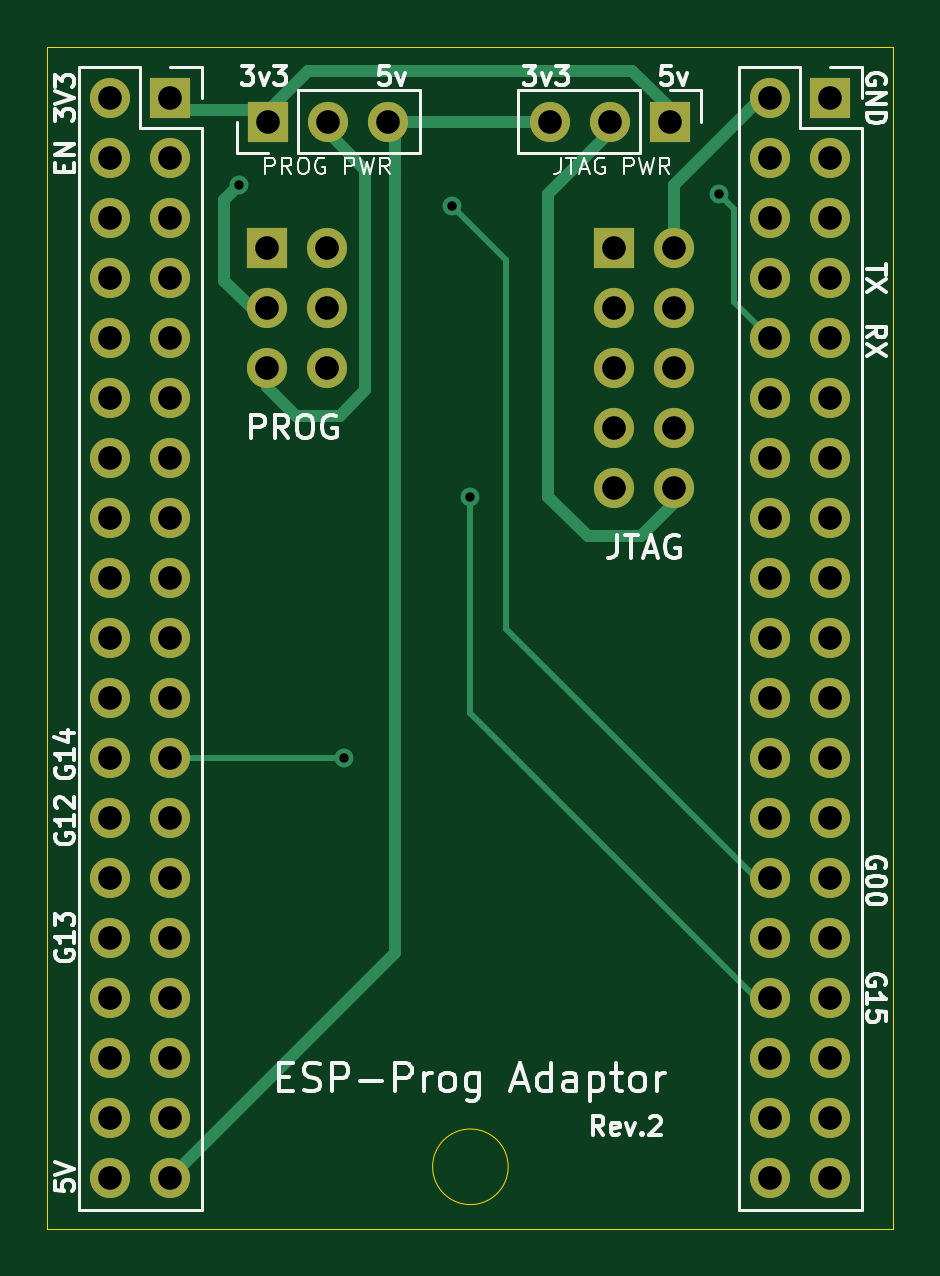
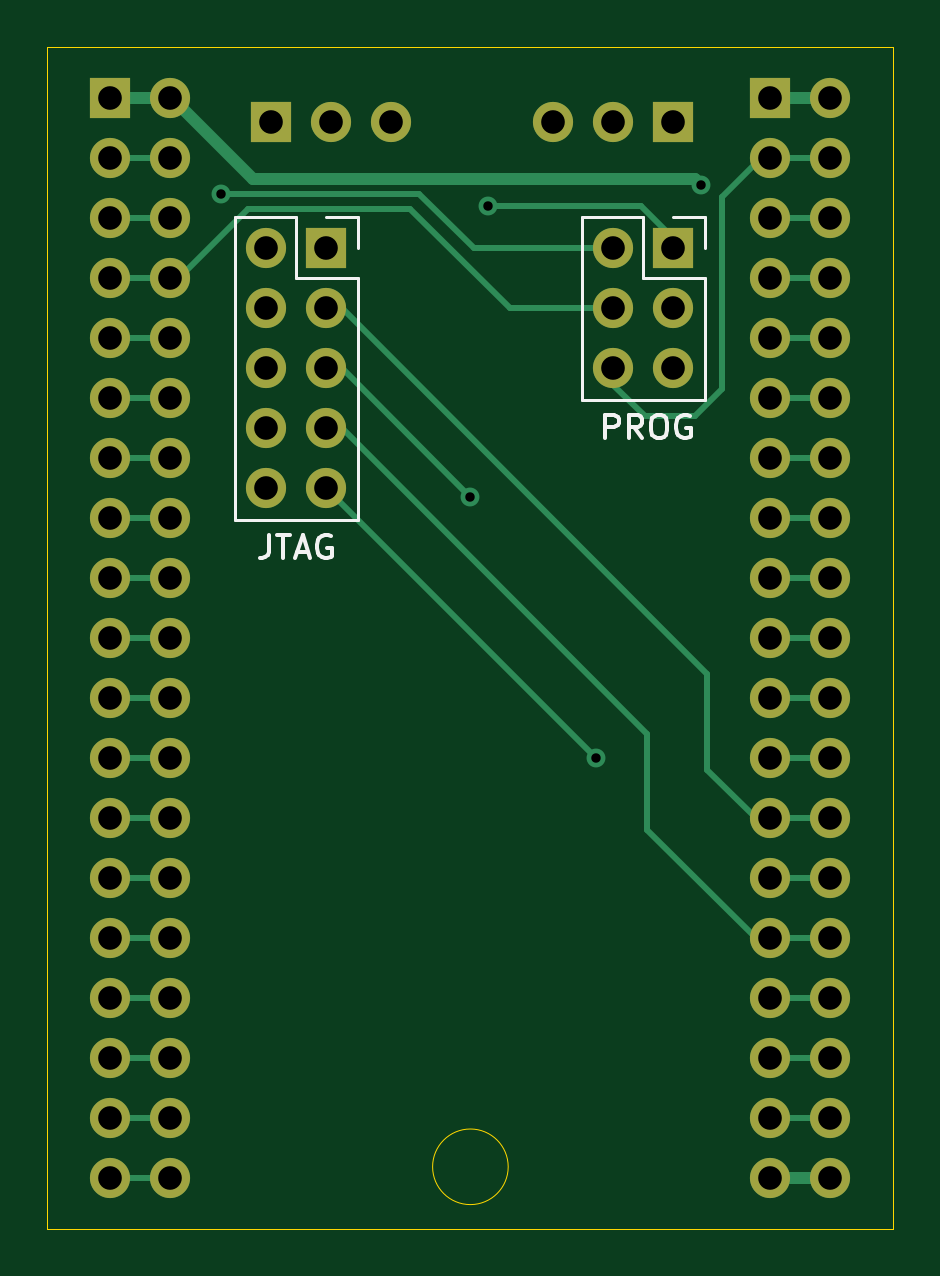
Circuit board: 9 layer files. Board 35.8 x 50.0 mm.
- bottom_copper: esp-prog-adator-B_Cu.gbr (11026 bytes)
- bottom_mask: esp-prog-adator-B_Mask.gbr (3035 bytes)
- bottom_silk: esp-prog-adator-B_Silkscreen.gbr (6023 bytes)
- outline: esp-prog-adator-Edge_Cuts.gbr (730 bytes)
- top_copper: esp-prog-adator-F_Cu.gbr (9016 bytes)
- top_mask: esp-prog-adator-F_Mask.gbr (3035 bytes)
- top_silk: esp-prog-adator-F_Silkscreen.gbr (24965 bytes)
- drill: esp-prog-adator-NPTH.drl (287 bytes)
- drill: esp-prog-adator-PTH.drl (1852 bytes)

=== bottom_copper: esp-prog-adator-B_Cu.gbr (11026 bytes, source omitted) ===
=== bottom_mask: esp-prog-adator-B_Mask.gbr ===
%TF.GenerationSoftware,KiCad,Pcbnew,(6.0.10)*%
%TF.CreationDate,2023-02-13T00:06:07+09:00*%
%TF.ProjectId,esp-prog-adator,6573702d-7072-46f6-972d-616461746f72,2*%
%TF.SameCoordinates,PX85d5798PY7999e20*%
%TF.FileFunction,Soldermask,Bot*%
%TF.FilePolarity,Negative*%
%FSLAX46Y46*%
G04 Gerber Fmt 4.6, Leading zero omitted, Abs format (unit mm)*
G04 Created by KiCad (PCBNEW (6.0.10)) date 2023-02-13 00:06:07*
%MOMM*%
%LPD*%
G01*
G04 APERTURE LIST*
%ADD10R,1.700000X1.700000*%
%ADD11O,1.700000X1.700000*%
G04 APERTURE END LIST*
D10*
%TO.C,J5*%
X9347000Y46863000D03*
D11*
X11887000Y46863000D03*
X14427000Y46863000D03*
%TD*%
D10*
%TO.C,J6*%
X26347000Y46863000D03*
D11*
X23807000Y46863000D03*
X21267000Y46863000D03*
%TD*%
D10*
%TO.C,J1*%
X5207000Y47853600D03*
D11*
X2667000Y47853600D03*
X5207000Y45313600D03*
X2667000Y45313600D03*
X5207000Y42773600D03*
X2667000Y42773600D03*
X5207000Y40233600D03*
X2667000Y40233600D03*
X5207000Y37693600D03*
X2667000Y37693600D03*
X5207000Y35153600D03*
X2667000Y35153600D03*
X5207000Y32613600D03*
X2667000Y32613600D03*
X5207000Y30073600D03*
X2667000Y30073600D03*
X5207000Y27533600D03*
X2667000Y27533600D03*
X5207000Y24993600D03*
X2667000Y24993600D03*
X5207000Y22453600D03*
X2667000Y22453600D03*
X5207000Y19913600D03*
X2667000Y19913600D03*
X5207000Y17373600D03*
X2667000Y17373600D03*
X5207000Y14833600D03*
X2667000Y14833600D03*
X5207000Y12293600D03*
X2667000Y12293600D03*
X5207000Y9753600D03*
X2667000Y9753600D03*
X5207000Y7213600D03*
X2667000Y7213600D03*
X5207000Y4673600D03*
X2667000Y4673600D03*
X5207000Y2133600D03*
X2667000Y2133600D03*
%TD*%
D10*
%TO.C,J2*%
X33147000Y47853600D03*
D11*
X30607000Y47853600D03*
X33147000Y45313600D03*
X30607000Y45313600D03*
X33147000Y42773600D03*
X30607000Y42773600D03*
X33147000Y40233600D03*
X30607000Y40233600D03*
X33147000Y37693600D03*
X30607000Y37693600D03*
X33147000Y35153600D03*
X30607000Y35153600D03*
X33147000Y32613600D03*
X30607000Y32613600D03*
X33147000Y30073600D03*
X30607000Y30073600D03*
X33147000Y27533600D03*
X30607000Y27533600D03*
X33147000Y24993600D03*
X30607000Y24993600D03*
X33147000Y22453600D03*
X30607000Y22453600D03*
X33147000Y19913600D03*
X30607000Y19913600D03*
X33147000Y17373600D03*
X30607000Y17373600D03*
X33147000Y14833600D03*
X30607000Y14833600D03*
X33147000Y12293600D03*
X30607000Y12293600D03*
X33147000Y9753600D03*
X30607000Y9753600D03*
X33147000Y7213600D03*
X30607000Y7213600D03*
X33147000Y4673600D03*
X30607000Y4673600D03*
X33147000Y2133600D03*
X30607000Y2133600D03*
%TD*%
D10*
%TO.C,JTAG1*%
X24003000Y41503600D03*
D11*
X26543000Y41503600D03*
X24003000Y38963600D03*
X26543000Y38963600D03*
X24003000Y36423600D03*
X26543000Y36423600D03*
X24003000Y33883600D03*
X26543000Y33883600D03*
X24003000Y31343600D03*
X26543000Y31343600D03*
%TD*%
D10*
%TO.C,PROG1*%
X9311000Y41503600D03*
D11*
X11851000Y41503600D03*
X9311000Y38963600D03*
X11851000Y38963600D03*
X9311000Y36423600D03*
X11851000Y36423600D03*
%TD*%
M02*

=== bottom_silk: esp-prog-adator-B_Silkscreen.gbr ===
%TF.GenerationSoftware,KiCad,Pcbnew,(6.0.10)*%
%TF.CreationDate,2023-02-13T00:06:07+09:00*%
%TF.ProjectId,esp-prog-adator,6573702d-7072-46f6-972d-616461746f72,2*%
%TF.SameCoordinates,PX85d5798PY7999e20*%
%TF.FileFunction,Legend,Bot*%
%TF.FilePolarity,Positive*%
%FSLAX46Y46*%
G04 Gerber Fmt 4.6, Leading zero omitted, Abs format (unit mm)*
G04 Created by KiCad (PCBNEW (6.0.10)) date 2023-02-13 00:06:07*
%MOMM*%
%LPD*%
G01*
G04 APERTURE LIST*
%ADD10C,0.150000*%
%ADD11C,0.120000*%
%ADD12R,1.700000X1.700000*%
%ADD13O,1.700000X1.700000*%
G04 APERTURE END LIST*
D10*
X12199714Y33456620D02*
X12199714Y34456620D01*
X11818761Y34456620D01*
X11723523Y34409000D01*
X11675904Y34361381D01*
X11628285Y34266143D01*
X11628285Y34123286D01*
X11675904Y34028048D01*
X11723523Y33980429D01*
X11818761Y33932810D01*
X12199714Y33932810D01*
X10628285Y33456620D02*
X10961619Y33932810D01*
X11199714Y33456620D02*
X11199714Y34456620D01*
X10818761Y34456620D01*
X10723523Y34409000D01*
X10675904Y34361381D01*
X10628285Y34266143D01*
X10628285Y34123286D01*
X10675904Y34028048D01*
X10723523Y33980429D01*
X10818761Y33932810D01*
X11199714Y33932810D01*
X10009238Y34456620D02*
X9818761Y34456620D01*
X9723523Y34409000D01*
X9628285Y34313762D01*
X9580666Y34123286D01*
X9580666Y33789953D01*
X9628285Y33599477D01*
X9723523Y33504239D01*
X9818761Y33456620D01*
X10009238Y33456620D01*
X10104476Y33504239D01*
X10199714Y33599477D01*
X10247333Y33789953D01*
X10247333Y34123286D01*
X10199714Y34313762D01*
X10104476Y34409000D01*
X10009238Y34456620D01*
X8628285Y34409000D02*
X8723523Y34456620D01*
X8866380Y34456620D01*
X9009238Y34409000D01*
X9104476Y34313762D01*
X9152095Y34218524D01*
X9199714Y34028048D01*
X9199714Y33885191D01*
X9152095Y33694715D01*
X9104476Y33599477D01*
X9009238Y33504239D01*
X8866380Y33456620D01*
X8771142Y33456620D01*
X8628285Y33504239D01*
X8580666Y33551858D01*
X8580666Y33885191D01*
X8771142Y33885191D01*
X26439666Y29376620D02*
X26439666Y28662334D01*
X26487285Y28519477D01*
X26582523Y28424239D01*
X26725380Y28376620D01*
X26820619Y28376620D01*
X26106333Y29376620D02*
X25534904Y29376620D01*
X25820619Y28376620D02*
X25820619Y29376620D01*
X25249190Y28662334D02*
X24773000Y28662334D01*
X25344428Y28376620D02*
X25011095Y29376620D01*
X24677761Y28376620D01*
X23820619Y29329000D02*
X23915857Y29376620D01*
X24058714Y29376620D01*
X24201571Y29329000D01*
X24296809Y29233762D01*
X24344428Y29138524D01*
X24392047Y28948048D01*
X24392047Y28805191D01*
X24344428Y28614715D01*
X24296809Y28519477D01*
X24201571Y28424239D01*
X24058714Y28376620D01*
X23963476Y28376620D01*
X23820619Y28424239D01*
X23773000Y28471858D01*
X23773000Y28805191D01*
X23963476Y28805191D01*
D11*
%TO.C,JTAG1*%
X27873000Y42833600D02*
X27873000Y30013600D01*
X25273000Y40233600D02*
X22673000Y40233600D01*
X22673000Y42833600D02*
X22673000Y41503600D01*
X24003000Y42833600D02*
X22673000Y42833600D01*
X22673000Y40233600D02*
X22673000Y30013600D01*
X27873000Y42833600D02*
X25273000Y42833600D01*
X27873000Y30013600D02*
X22673000Y30013600D01*
X25273000Y42833600D02*
X25273000Y40233600D01*
%TO.C,PROG1*%
X13181000Y42833600D02*
X13181000Y35093600D01*
X10581000Y42833600D02*
X10581000Y40233600D01*
X13181000Y42833600D02*
X10581000Y42833600D01*
X7981000Y40233600D02*
X7981000Y35093600D01*
X7981000Y42833600D02*
X7981000Y41503600D01*
X10581000Y40233600D02*
X7981000Y40233600D01*
X13181000Y35093600D02*
X7981000Y35093600D01*
X9311000Y42833600D02*
X7981000Y42833600D01*
%TD*%
%LPC*%
D12*
%TO.C,J5*%
X9347000Y46863000D03*
D13*
X11887000Y46863000D03*
X14427000Y46863000D03*
%TD*%
D12*
%TO.C,J6*%
X26347000Y46863000D03*
D13*
X23807000Y46863000D03*
X21267000Y46863000D03*
%TD*%
D12*
%TO.C,J1*%
X5207000Y47853600D03*
D13*
X2667000Y47853600D03*
X5207000Y45313600D03*
X2667000Y45313600D03*
X5207000Y42773600D03*
X2667000Y42773600D03*
X5207000Y40233600D03*
X2667000Y40233600D03*
X5207000Y37693600D03*
X2667000Y37693600D03*
X5207000Y35153600D03*
X2667000Y35153600D03*
X5207000Y32613600D03*
X2667000Y32613600D03*
X5207000Y30073600D03*
X2667000Y30073600D03*
X5207000Y27533600D03*
X2667000Y27533600D03*
X5207000Y24993600D03*
X2667000Y24993600D03*
X5207000Y22453600D03*
X2667000Y22453600D03*
X5207000Y19913600D03*
X2667000Y19913600D03*
X5207000Y17373600D03*
X2667000Y17373600D03*
X5207000Y14833600D03*
X2667000Y14833600D03*
X5207000Y12293600D03*
X2667000Y12293600D03*
X5207000Y9753600D03*
X2667000Y9753600D03*
X5207000Y7213600D03*
X2667000Y7213600D03*
X5207000Y4673600D03*
X2667000Y4673600D03*
X5207000Y2133600D03*
X2667000Y2133600D03*
%TD*%
D12*
%TO.C,J2*%
X33147000Y47853600D03*
D13*
X30607000Y47853600D03*
X33147000Y45313600D03*
X30607000Y45313600D03*
X33147000Y42773600D03*
X30607000Y42773600D03*
X33147000Y40233600D03*
X30607000Y40233600D03*
X33147000Y37693600D03*
X30607000Y37693600D03*
X33147000Y35153600D03*
X30607000Y35153600D03*
X33147000Y32613600D03*
X30607000Y32613600D03*
X33147000Y30073600D03*
X30607000Y30073600D03*
X33147000Y27533600D03*
X30607000Y27533600D03*
X33147000Y24993600D03*
X30607000Y24993600D03*
X33147000Y22453600D03*
X30607000Y22453600D03*
X33147000Y19913600D03*
X30607000Y19913600D03*
X33147000Y17373600D03*
X30607000Y17373600D03*
X33147000Y14833600D03*
X30607000Y14833600D03*
X33147000Y12293600D03*
X30607000Y12293600D03*
X33147000Y9753600D03*
X30607000Y9753600D03*
X33147000Y7213600D03*
X30607000Y7213600D03*
X33147000Y4673600D03*
X30607000Y4673600D03*
X33147000Y2133600D03*
X30607000Y2133600D03*
%TD*%
D12*
%TO.C,JTAG1*%
X24003000Y41503600D03*
D13*
X26543000Y41503600D03*
X24003000Y38963600D03*
X26543000Y38963600D03*
X24003000Y36423600D03*
X26543000Y36423600D03*
X24003000Y33883600D03*
X26543000Y33883600D03*
X24003000Y31343600D03*
X26543000Y31343600D03*
%TD*%
D12*
%TO.C,PROG1*%
X9311000Y41503600D03*
D13*
X11851000Y41503600D03*
X9311000Y38963600D03*
X11851000Y38963600D03*
X9311000Y36423600D03*
X11851000Y36423600D03*
%TD*%
M02*

=== outline: esp-prog-adator-Edge_Cuts.gbr ===
%TF.GenerationSoftware,KiCad,Pcbnew,(6.0.10)*%
%TF.CreationDate,2023-02-13T00:06:07+09:00*%
%TF.ProjectId,esp-prog-adator,6573702d-7072-46f6-972d-616461746f72,2*%
%TF.SameCoordinates,PX85d5798PY7999e20*%
%TF.FileFunction,Profile,NP*%
%FSLAX46Y46*%
G04 Gerber Fmt 4.6, Leading zero omitted, Abs format (unit mm)*
G04 Created by KiCad (PCBNEW (6.0.10)) date 2023-02-13 00:06:07*
%MOMM*%
%LPD*%
G01*
G04 APERTURE LIST*
%TA.AperFunction,Profile*%
%ADD10C,0.050000*%
%TD*%
G04 APERTURE END LIST*
D10*
X19507000Y2616000D02*
G75*
G03*
X19507000Y2616000I-1600000J0D01*
G01*
X0Y50038000D02*
X35814000Y50038000D01*
X35814000Y50038000D02*
X35814000Y0D01*
X35814000Y0D02*
X0Y0D01*
X0Y0D02*
X0Y50038000D01*
M02*

=== top_copper: esp-prog-adator-F_Cu.gbr (9016 bytes, source omitted) ===
=== top_mask: esp-prog-adator-F_Mask.gbr ===
%TF.GenerationSoftware,KiCad,Pcbnew,(6.0.10)*%
%TF.CreationDate,2023-02-13T00:06:07+09:00*%
%TF.ProjectId,esp-prog-adator,6573702d-7072-46f6-972d-616461746f72,2*%
%TF.SameCoordinates,PX85d5798PY7999e20*%
%TF.FileFunction,Soldermask,Top*%
%TF.FilePolarity,Negative*%
%FSLAX46Y46*%
G04 Gerber Fmt 4.6, Leading zero omitted, Abs format (unit mm)*
G04 Created by KiCad (PCBNEW (6.0.10)) date 2023-02-13 00:06:07*
%MOMM*%
%LPD*%
G01*
G04 APERTURE LIST*
%ADD10R,1.700000X1.700000*%
%ADD11O,1.700000X1.700000*%
G04 APERTURE END LIST*
D10*
%TO.C,J5*%
X9347000Y46863000D03*
D11*
X11887000Y46863000D03*
X14427000Y46863000D03*
%TD*%
D10*
%TO.C,J6*%
X26347000Y46863000D03*
D11*
X23807000Y46863000D03*
X21267000Y46863000D03*
%TD*%
D10*
%TO.C,J1*%
X5207000Y47853600D03*
D11*
X2667000Y47853600D03*
X5207000Y45313600D03*
X2667000Y45313600D03*
X5207000Y42773600D03*
X2667000Y42773600D03*
X5207000Y40233600D03*
X2667000Y40233600D03*
X5207000Y37693600D03*
X2667000Y37693600D03*
X5207000Y35153600D03*
X2667000Y35153600D03*
X5207000Y32613600D03*
X2667000Y32613600D03*
X5207000Y30073600D03*
X2667000Y30073600D03*
X5207000Y27533600D03*
X2667000Y27533600D03*
X5207000Y24993600D03*
X2667000Y24993600D03*
X5207000Y22453600D03*
X2667000Y22453600D03*
X5207000Y19913600D03*
X2667000Y19913600D03*
X5207000Y17373600D03*
X2667000Y17373600D03*
X5207000Y14833600D03*
X2667000Y14833600D03*
X5207000Y12293600D03*
X2667000Y12293600D03*
X5207000Y9753600D03*
X2667000Y9753600D03*
X5207000Y7213600D03*
X2667000Y7213600D03*
X5207000Y4673600D03*
X2667000Y4673600D03*
X5207000Y2133600D03*
X2667000Y2133600D03*
%TD*%
D10*
%TO.C,J2*%
X33147000Y47853600D03*
D11*
X30607000Y47853600D03*
X33147000Y45313600D03*
X30607000Y45313600D03*
X33147000Y42773600D03*
X30607000Y42773600D03*
X33147000Y40233600D03*
X30607000Y40233600D03*
X33147000Y37693600D03*
X30607000Y37693600D03*
X33147000Y35153600D03*
X30607000Y35153600D03*
X33147000Y32613600D03*
X30607000Y32613600D03*
X33147000Y30073600D03*
X30607000Y30073600D03*
X33147000Y27533600D03*
X30607000Y27533600D03*
X33147000Y24993600D03*
X30607000Y24993600D03*
X33147000Y22453600D03*
X30607000Y22453600D03*
X33147000Y19913600D03*
X30607000Y19913600D03*
X33147000Y17373600D03*
X30607000Y17373600D03*
X33147000Y14833600D03*
X30607000Y14833600D03*
X33147000Y12293600D03*
X30607000Y12293600D03*
X33147000Y9753600D03*
X30607000Y9753600D03*
X33147000Y7213600D03*
X30607000Y7213600D03*
X33147000Y4673600D03*
X30607000Y4673600D03*
X33147000Y2133600D03*
X30607000Y2133600D03*
%TD*%
D10*
%TO.C,JTAG1*%
X24003000Y41503600D03*
D11*
X26543000Y41503600D03*
X24003000Y38963600D03*
X26543000Y38963600D03*
X24003000Y36423600D03*
X26543000Y36423600D03*
X24003000Y33883600D03*
X26543000Y33883600D03*
X24003000Y31343600D03*
X26543000Y31343600D03*
%TD*%
D10*
%TO.C,PROG1*%
X9311000Y41503600D03*
D11*
X11851000Y41503600D03*
X9311000Y38963600D03*
X11851000Y38963600D03*
X9311000Y36423600D03*
X11851000Y36423600D03*
%TD*%
M02*

=== top_silk: esp-prog-adator-F_Silkscreen.gbr (24965 bytes, source omitted) ===
=== drill: esp-prog-adator-NPTH.drl ===
M48
; DRILL file {KiCad (6.0.10)} date Mon Feb 13 00:06:09 2023
; FORMAT={-:-/ absolute / inch / decimal}
; #@! TF.CreationDate,2023-02-13T00:06:09+09:00
; #@! TF.GenerationSoftware,Kicad,Pcbnew,(6.0.10)
; #@! TF.FileFunction,NonPlated,1,2,NPTH
FMAT,2
INCH
%
G90
G05
T0
M30

=== drill: esp-prog-adator-PTH.drl ===
M48
; DRILL file {KiCad (6.0.10)} date Mon Feb 13 00:06:09 2023
; FORMAT={-:-/ absolute / inch / decimal}
; #@! TF.CreationDate,2023-02-13T00:06:09+09:00
; #@! TF.GenerationSoftware,Kicad,Pcbnew,(6.0.10)
; #@! TF.FileFunction,Plated,1,2,PTH
FMAT,2
INCH
; #@! TA.AperFunction,Plated,PTH,ViaDrill
T1C0.0157
; #@! TA.AperFunction,Plated,PTH,ComponentDrill
T2C0.0394
%
G90
G05
T1
X0.32Y1.74
X0.495Y0.784
X0.675Y1.705
X0.705Y1.22
X1.12Y1.725
T2
X0.105Y1.884
X0.105Y1.784
X0.105Y1.684
X0.105Y1.584
X0.105Y1.484
X0.105Y1.384
X0.105Y1.284
X0.105Y1.184
X0.105Y1.084
X0.105Y0.984
X0.105Y0.884
X0.105Y0.784
X0.105Y0.684
X0.105Y0.584
X0.105Y0.484
X0.105Y0.384
X0.105Y0.284
X0.105Y0.184
X0.105Y0.084
X0.205Y1.884
X0.205Y1.784
X0.205Y1.684
X0.205Y1.584
X0.205Y1.484
X0.205Y1.384
X0.205Y1.284
X0.205Y1.184
X0.205Y1.084
X0.205Y0.984
X0.205Y0.884
X0.205Y0.784
X0.205Y0.684
X0.205Y0.584
X0.205Y0.484
X0.205Y0.384
X0.205Y0.284
X0.205Y0.184
X0.205Y0.084
X0.3666Y1.634
X0.3666Y1.534
X0.3666Y1.434
X0.368Y1.845
X0.4666Y1.634
X0.4666Y1.534
X0.4666Y1.434
X0.468Y1.845
X0.568Y1.845
X0.8373Y1.845
X0.9373Y1.845
X0.945Y1.634
X0.945Y1.534
X0.945Y1.434
X0.945Y1.334
X0.945Y1.234
X1.0373Y1.845
X1.045Y1.634
X1.045Y1.534
X1.045Y1.434
X1.045Y1.334
X1.045Y1.234
X1.205Y1.884
X1.205Y1.784
X1.205Y1.684
X1.205Y1.584
X1.205Y1.484
X1.205Y1.384
X1.205Y1.284
X1.205Y1.184
X1.205Y1.084
X1.205Y0.984
X1.205Y0.884
X1.205Y0.784
X1.205Y0.684
X1.205Y0.584
X1.205Y0.484
X1.205Y0.384
X1.205Y0.284
X1.205Y0.184
X1.205Y0.084
X1.305Y1.884
X1.305Y1.784
X1.305Y1.684
X1.305Y1.584
X1.305Y1.484
X1.305Y1.384
X1.305Y1.284
X1.305Y1.184
X1.305Y1.084
X1.305Y0.984
X1.305Y0.884
X1.305Y0.784
X1.305Y0.684
X1.305Y0.584
X1.305Y0.484
X1.305Y0.384
X1.305Y0.284
X1.305Y0.184
X1.305Y0.084
T0
M30
